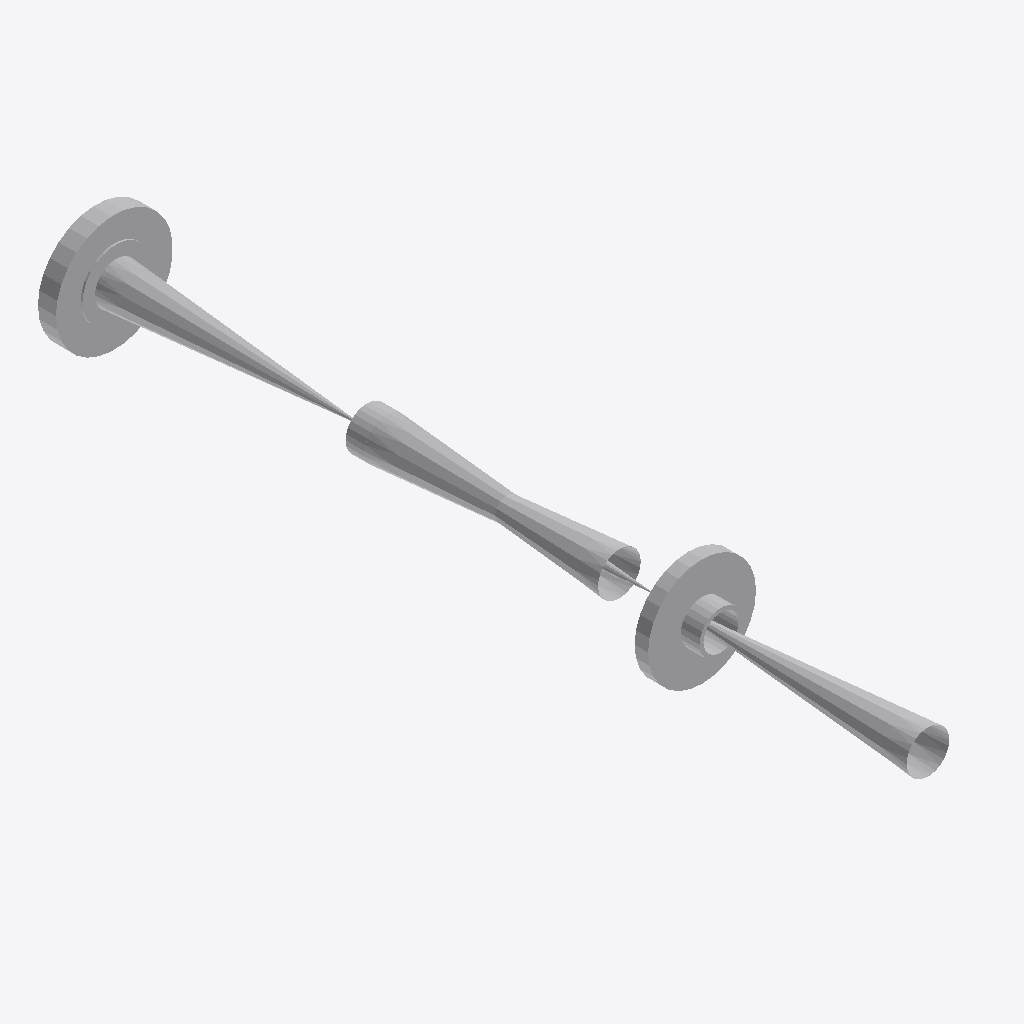
Isometric view of an IFC building model (IFC-SPF (STEP), schema IFC2X3, length unit millimetre), seen from the south-west, elements coloured by IFC class: 6 other elements (light grey).
Extent 0.2 m × 1.2 m × 0.2 m (x, y, z). Elements (6): 4 IfcFlowController, 2 IfcFlowSegment.

HEADER;
FILE_DESCRIPTION(('ViewDefinition [CoordinationView]'),'2;1');
FILE_NAME('/home/giovanni/IdeaProjects/ifc/ifc-out/sk/05DR1300011202AV.ifc','2020-10-06T17:07:53',(''),('Antea'),'IFC.JAVA 0.0.1-SNAPSHOT','Antea IFC Export 0.0.1-SNAPSHOT','');
FILE_SCHEMA(('IFC2X3'));
ENDSEC;
DATA;
#15=IFCPROJECT('1N_K49JQvEJRPCJ4ZDhNA3',#6,'05-DR-130-0-011-2"-02A-V',$,$,$,$,(#9),#14);
#16=IFCSITE('02Cg08OgT5Zvs18EqQC5r2',#6,$,$,$,$,$,$,.COMPLEX.,$,$,$,$,$);
#99=IFCFLOWCONTROLLER('3DT9vA4in2wQgYwkFegQI2',#6,'Valve','{?  "CATEGORY" : "TUBVALVOLE",?  "ADESCR" : "VL5292396",?  "IACCESSO" : "0-Sconoscuito",?  "NDIAMETRO" : 60.33,?  "ITIPO_VALVOLA" : "1-VALVE_STD",?  "ITIPO_COLL" : "0-COLL_FLANGIATO",?  "IOVOLANTINO" ',$,#76,#98,$);
#123=IFCFLOWCONTROLLER('2hWoR$0Sv2qeH1Wl6qlhKD',#6,'Valve','{?  "CATEGORY" : "TUBVALVOLE",?  "ADESCR" : "VL5292398",?  "IACCESSO" : "0-Sconoscuito",?  "NDIAMETRO" : 60.33,?  "ITIPO_VALVOLA" : "1-VALVE_STD",?  "ITIPO_COLL" : "0-COLL_FLANGIATO",?  "IOVOLANTINO" ',$,#102,#122,$);
#73=IFCFLOWCONTROLLER('2Wd2iZcsbC9vTBbG3Hbcej',#6,'Nozzle','{?  "CATEGORY" : "TUBFLANGE",?  "ADESCR" : "FL5293165",?  "NCOR_ALLOW" : 3,?  "NDIAMETRO" : 60.33,?  "ITIPO_TENUTA" : "0-TFG_NONE",?  "ASCHEDULE" : "80",?  "ACLASS" : "600",?  "ITIPO_STD" : "0-ANSI",?',$,#64,#72,$);
#61=IFCFLOWCONTROLLER('2Un3XcjZ96Je7p3io4encw',#6,'Nozzle','{?  "CATEGORY" : "TUBFLANGE",?  "ADESCR" : "FL5292395",?  "NCOR_ALLOW" : 3,?  "NDIAMETRO" : 60.33,?  "ITIPO_TENUTA" : "0-TFG_NONE",?  "ASCHEDULE" : "80",?  "ACLASS" : "150",?  "ITIPO_STD" : "0-ANSI",?',$,#49,#60,$);
#47=IFCFLOWSEGMENT('07tGkR6uHFVOAWn3RIPUmS',#6,'Shell','{?  "CATEGORY" : "TUBTUBI",?  "ADESCR" : "Derivazione",?  "NCOR_ALLOW" : 3,?  "NDIAMETRO" : 60.33,?  "ASCHEDULE" : "80",?  "ITIPO_STD" : "0-ANSI",?  "ITIPO_FAMSPEC" : "",?  "AGRUPPO_SCH" : "02A",?  "N',$,#39,#46,$);
#36=IFCFLOWSEGMENT('2IuWgJgDH1zRpNIHVf9hS0',#6,'Shell','{?  "CATEGORY" : "TUBTUBI",?  "ADESCR" : "TB5292397",?  "NCOR_ALLOW" : 3,?  "NDIAMETRO" : 60.33,?  "ASCHEDULE" : "80",?  "ITIPO_STD" : "0-ANSI",?  "ITIPO_FAMSPEC" : "",?  "AGRUPPO_SCH" : "02A",?  "NSP',$,#22,#35,$);
ENDSEC;
